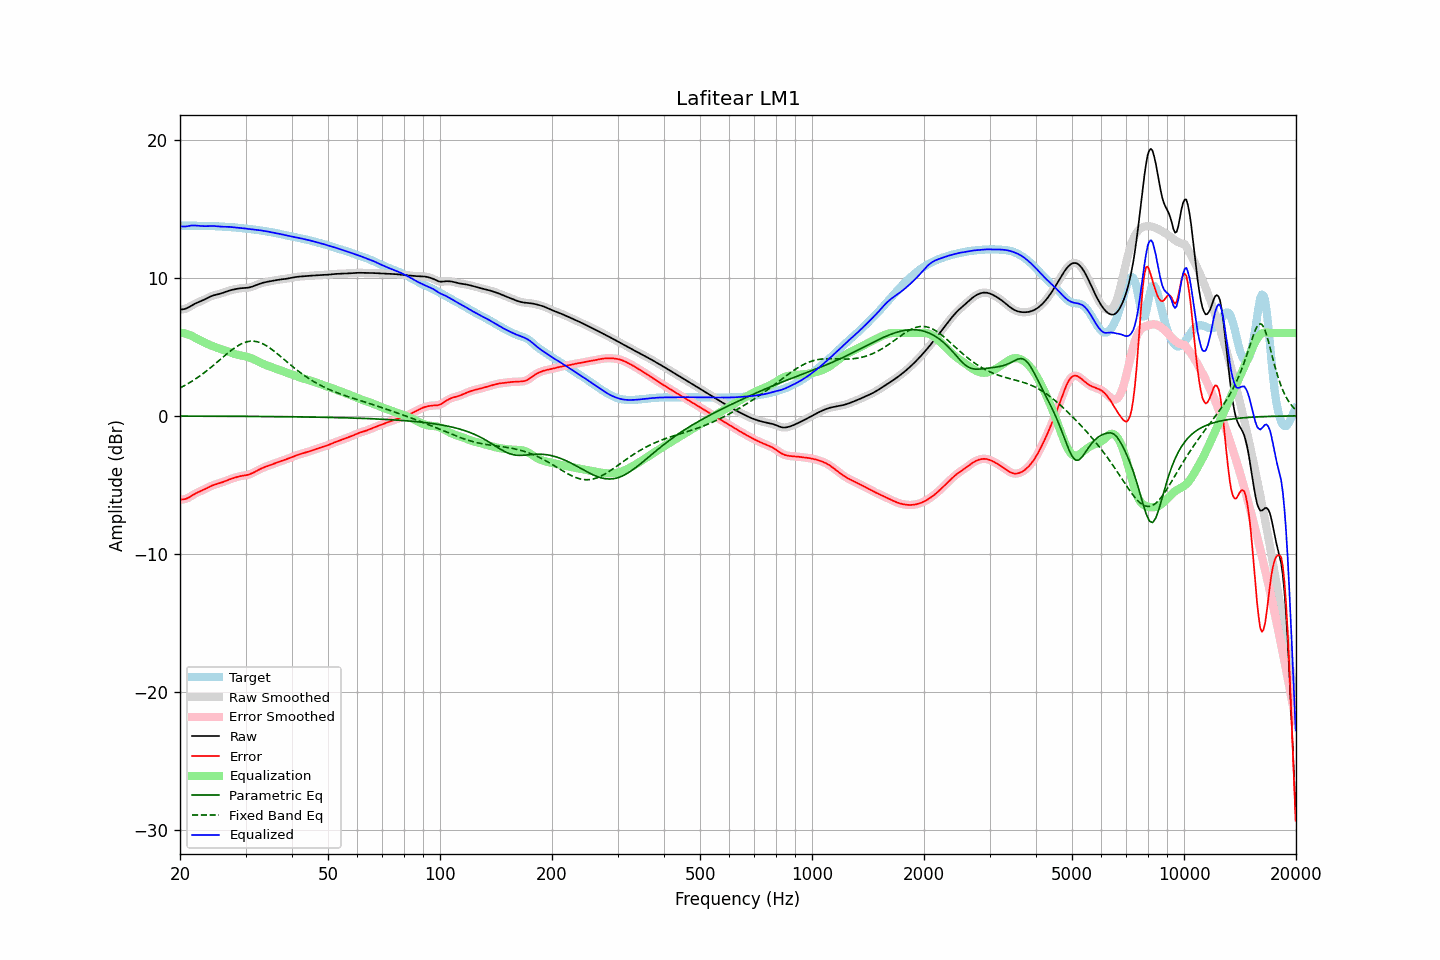

The table this chart was drawn from, first rows:
frequency, raw, error, smoothed, error_smoothed, equalization, parametric_eq, fixed_band_eq, equalized_raw, equalized_smoothed, target
20.00, 7.70, -6.08, 7.70, -6.08, 6.04, -0.02, 2.02, 13.74, 13.74, 13.78
20.20, 7.71, -6.07, 7.71, -6.08, 6.02, -0.02, 2.08, 13.73, 13.73, 13.78
20.40, 7.73, -6.06, 7.72, -6.06, 6.00, -0.02, 2.14, 13.72, 13.72, 13.79
20.61, 7.75, -6.04, 7.75, -6.04, 5.97, -0.02, 2.21, 13.72, 13.73, 13.79
20.81, 7.79, -6.00, 7.79, -6.00, 5.94, -0.02, 2.27, 13.73, 13.73, 13.79
21.02, 7.85, -5.95, 7.85, -5.95, 5.90, -0.02, 2.34, 13.75, 13.75, 13.79
21.23, 7.91, -5.88, 7.91, -5.88, 5.86, -0.02, 2.41, 13.77, 13.77, 13.79
21.44, 7.98, -5.81, 7.98, -5.81, 5.82, -0.02, 2.48, 13.79, 13.79, 13.79
21.66, 8.05, -5.74, 8.04, -5.74, 5.75, -0.02, 2.55, 13.80, 13.80, 13.79
21.87, 8.11, -5.67, 8.11, -5.67, 5.69, -0.02, 2.63, 13.80, 13.80, 13.78
22.09, 8.17, -5.61, 8.17, -5.61, 5.62, -0.02, 2.70, 13.79, 13.79, 13.78
22.31, 8.22, -5.55, 8.22, -5.55, 5.56, -0.02, 2.78, 13.78, 13.78, 13.77
22.54, 8.27, -5.50, 8.27, -5.50, 5.50, -0.02, 2.86, 13.77, 13.77, 13.77
22.76, 8.32, -5.45, 8.32, -5.45, 5.44, -0.02, 2.95, 13.76, 13.76, 13.76
22.99, 8.36, -5.40, 8.37, -5.39, 5.39, -0.02, 3.03, 13.75, 13.75, 13.76
23.22, 8.42, -5.34, 8.42, -5.34, 5.33, -0.02, 3.12, 13.75, 13.75, 13.76
23.45, 8.48, -5.28, 8.48, -5.28, 5.27, -0.02, 3.21, 13.75, 13.75, 13.76
23.69, 8.54, -5.22, 8.54, -5.22, 5.22, -0.02, 3.30, 13.76, 13.76, 13.76
23.92, 8.60, -5.16, 8.60, -5.16, 5.17, -0.02, 3.39, 13.76, 13.76, 13.76
24.16, 8.65, -5.10, 8.65, -5.11, 5.11, -0.03, 3.49, 13.77, 13.77, 13.76
24.40, 8.70, -5.06, 8.70, -5.06, 5.07, -0.03, 3.58, 13.77, 13.77, 13.76
24.65, 8.74, -5.01, 8.74, -5.01, 5.02, -0.03, 3.68, 13.76, 13.76, 13.75
24.89, 8.77, -4.98, 8.77, -4.98, 4.98, -0.03, 3.78, 13.75, 13.75, 13.75
25.14, 8.80, -4.94, 8.80, -4.94, 4.94, -0.03, 3.88, 13.74, 13.74, 13.74
25.39, 8.82, -4.91, 8.83, -4.91, 4.90, -0.03, 3.98, 13.73, 13.73, 13.73
25.65, 8.85, -4.87, 8.86, -4.87, 4.86, -0.03, 4.08, 13.72, 13.72, 13.73
25.91, 8.89, -4.83, 8.89, -4.83, 4.82, -0.03, 4.18, 13.71, 13.71, 13.72
26.16, 8.93, -4.79, 8.93, -4.79, 4.78, -0.03, 4.28, 13.71, 13.71, 13.72
26.43, 8.97, -4.74, 8.97, -4.74, 4.74, -0.03, 4.38, 13.71, 13.71, 13.71
26.69, 9.01, -4.69, 9.01, -4.69, 4.69, -0.03, 4.48, 13.71, 13.71, 13.71
26.96, 9.06, -4.65, 9.05, -4.65, 4.65, -0.03, 4.57, 13.70, 13.70, 13.70
27.23, 9.09, -4.60, 9.09, -4.60, 4.60, -0.03, 4.67, 13.70, 13.70, 13.69
27.50, 9.12, -4.56, 9.12, -4.56, 4.56, -0.03, 4.76, 13.68, 13.68, 13.68
27.77, 9.15, -4.52, 9.15, -4.52, 4.52, -0.03, 4.84, 13.67, 13.67, 13.67
28.05, 9.18, -4.48, 9.18, -4.48, 4.48, -0.03, 4.93, 13.66, 13.66, 13.66
28.33, 9.20, -4.45, 9.20, -4.45, 4.45, -0.03, 5.00, 13.65, 13.65, 13.65
28.62, 9.22, -4.42, 9.22, -4.42, 4.42, -0.04, 5.08, 13.64, 13.64, 13.64
28.90, 9.24, -4.39, 9.24, -4.39, 4.39, -0.04, 5.15, 13.63, 13.63, 13.62
29.19, 9.25, -4.36, 9.25, -4.36, 4.37, -0.04, 5.21, 13.62, 13.62, 13.61
29.48, 9.26, -4.34, 9.26, -4.34, 4.35, -0.04, 5.26, 13.61, 13.61, 13.60
29.78, 9.27, -4.32, 9.27, -4.32, 4.33, -0.04, 5.31, 13.59, 13.59, 13.59
30.08, 9.28, -4.31, 9.28, -4.31, 4.30, -0.04, 5.35, 13.58, 13.58, 13.58
30.38, 9.29, -4.28, 9.29, -4.28, 4.27, -0.04, 5.38, 13.56, 13.56, 13.57
30.68, 9.31, -4.25, 9.31, -4.25, 4.24, -0.04, 5.40, 13.54, 13.54, 13.56
30.99, 9.33, -4.21, 9.33, -4.21, 4.20, -0.04, 5.41, 13.53, 13.53, 13.54
31.30, 9.37, -4.16, 9.37, -4.16, 4.15, -0.04, 5.41, 13.52, 13.52, 13.53
31.61, 9.41, -4.10, 9.41, -4.10, 4.10, -0.04, 5.41, 13.51, 13.51, 13.51
31.93, 9.46, -4.04, 9.46, -4.04, 4.04, -0.04, 5.39, 13.50, 13.50, 13.49
32.24, 9.50, -3.97, 9.50, -3.97, 3.98, -0.05, 5.37, 13.48, 13.48, 13.48
32.57, 9.55, -3.91, 9.55, -3.91, 3.92, -0.05, 5.34, 13.47, 13.47, 13.46
32.89, 9.59, -3.85, 9.59, -3.85, 3.86, -0.05, 5.30, 13.45, 13.45, 13.44
33.22, 9.63, -3.80, 9.63, -3.80, 3.80, -0.05, 5.25, 13.43, 13.43, 13.43
33.55, 9.66, -3.75, 9.66, -3.75, 3.75, -0.05, 5.19, 13.41, 13.41, 13.41
33.89, 9.69, -3.70, 9.69, -3.70, 3.70, -0.05, 5.13, 13.39, 13.39, 13.39
34.23, 9.71, -3.66, 9.71, -3.66, 3.66, -0.05, 5.06, 13.37, 13.37, 13.37
34.57, 9.73, -3.62, 9.73, -3.62, 3.61, -0.05, 4.99, 13.35, 13.35, 13.35
34.92, 9.76, -3.58, 9.76, -3.58, 3.57, -0.05, 4.91, 13.33, 13.33, 13.33
35.27, 9.78, -3.53, 9.78, -3.53, 3.53, -0.05, 4.82, 13.31, 13.31, 13.31
35.62, 9.80, -3.49, 9.80, -3.49, 3.49, -0.06, 4.74, 13.28, 13.29, 13.29
35.97, 9.82, -3.44, 9.82, -3.44, 3.44, -0.06, 4.65, 13.27, 13.27, 13.27
... 635 more rows
